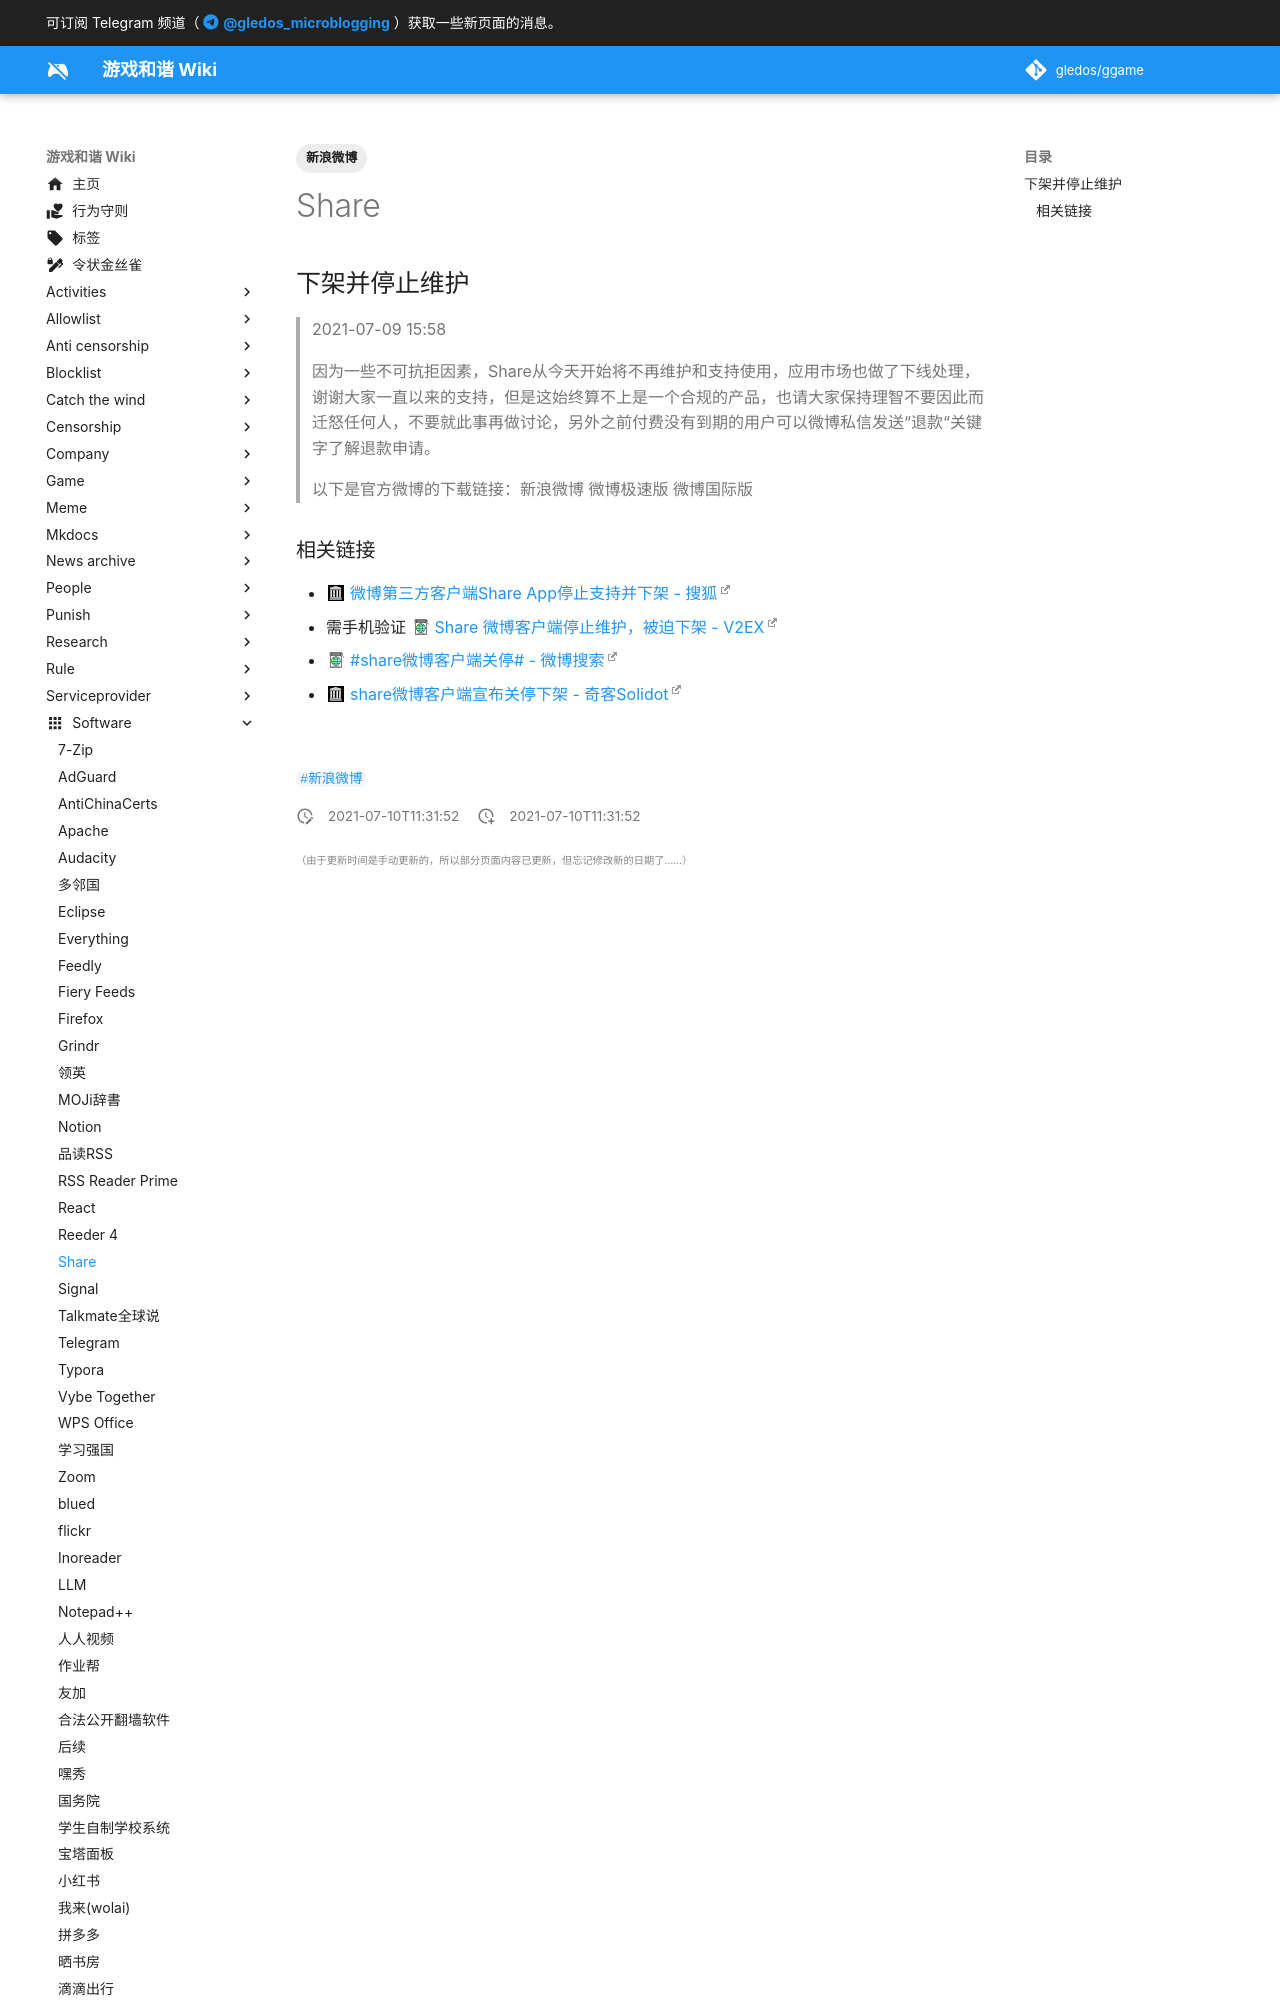

repository: gledos/ggame · page: software/Share.html · generator: mkdocs

---
title: Share
description:
published: true
date: "2021-07-10T11:31:52"
tags:
- 新浪微博
editor: markdown
dateCreated: "2021-07-10T11:31:52"
---

<!--
高人气的第三方微博客户端
-->

## 下架并停止维护

> 2021-07-09 15:58
>
> 因为一些不可抗拒因素，Share从今天开始将不再维护和支持使用，应用市场也做了下线处理，谢谢大家一直以来的支持，但是这始终算不上是一个合规的产品，也请大家保持理智不要因此而迁怒任何人，不要就此事再做讨论，另外之前付费没有到期的用户可以微博私信发送“退款“关键字了解退款申请。
>
> 以下是官方微博的下载链接：新浪微博 微博极速版 微博国际版
